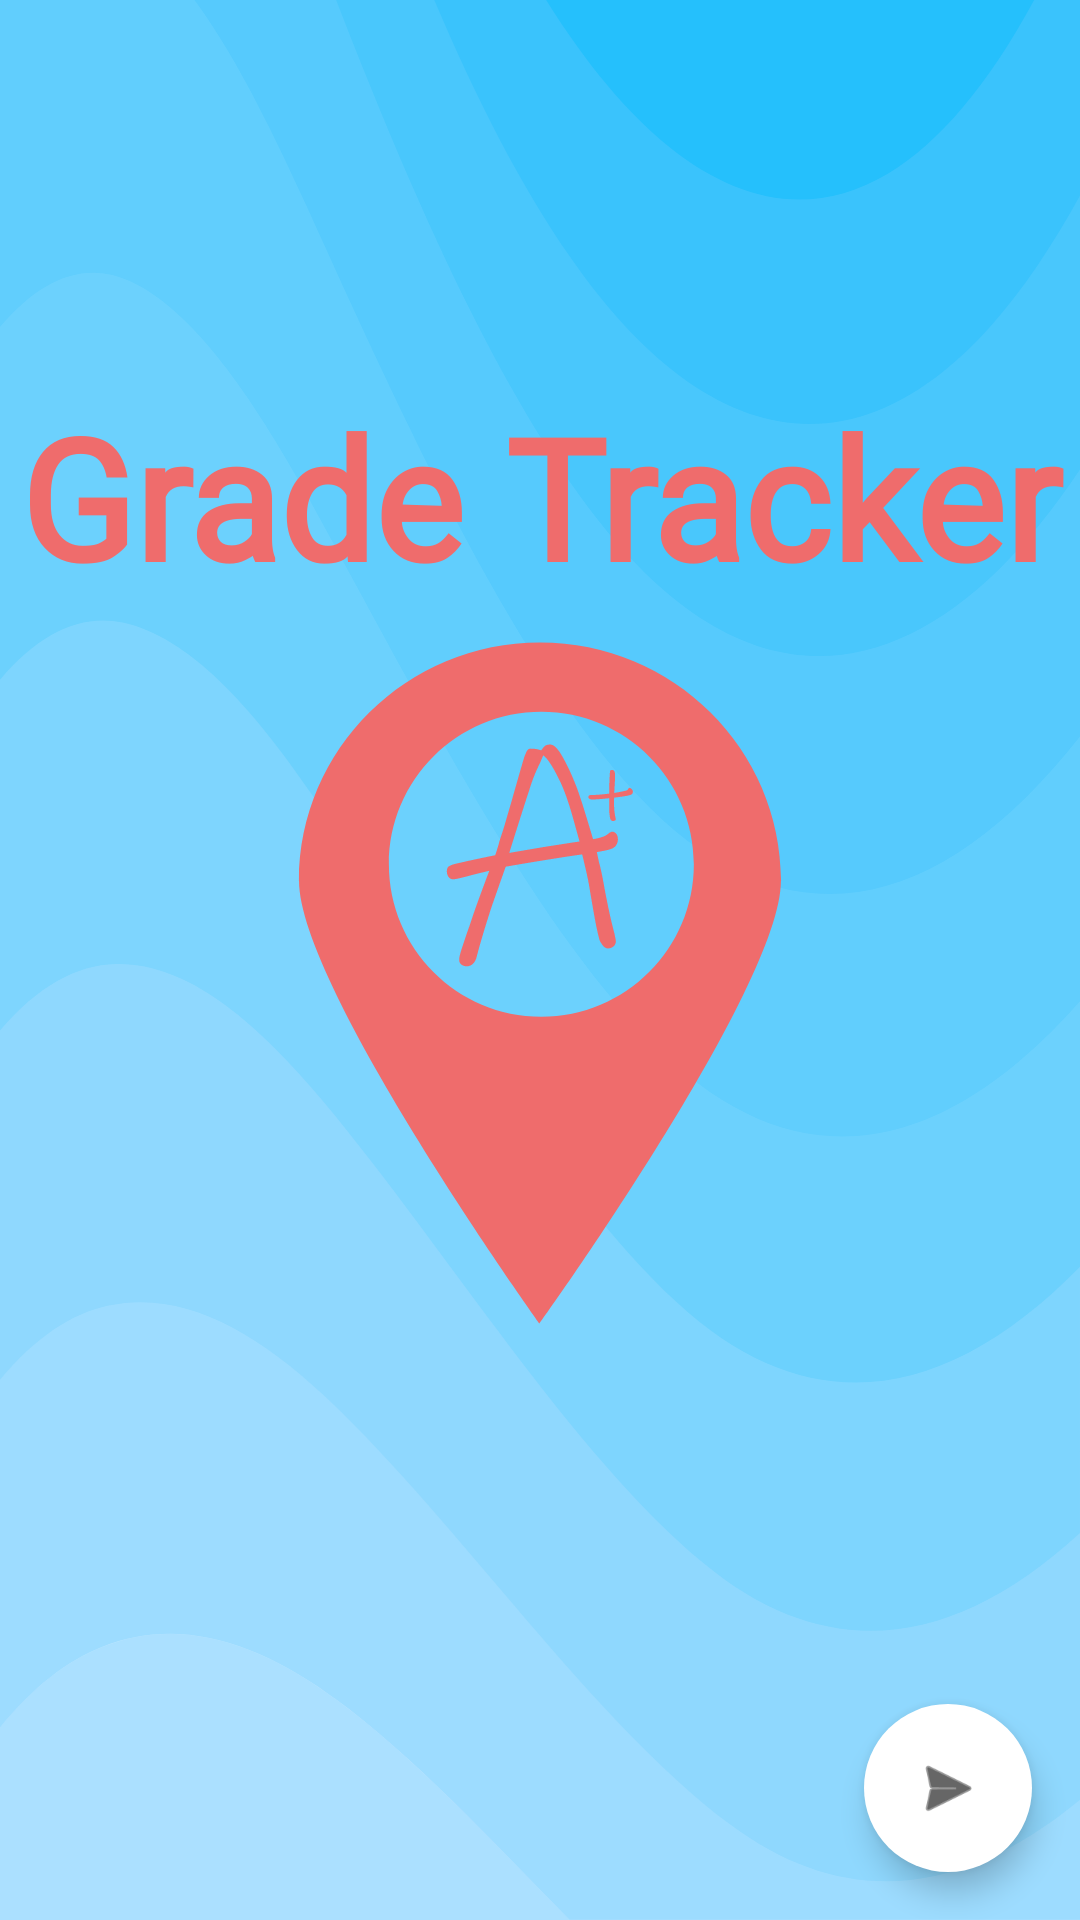

Layout XML and referenced resources for this Android screen:
<!-- AndroidManifest.xml: application theme Theme.GradeTracker -->
<!-- res/layout/fragment_start.xml -->
<?xml version="1.0" encoding="utf-8"?>
<layout xmlns:android="http://schemas.android.com/apk/res/android"
    xmlns:app="http://schemas.android.com/apk/res-auto"
    xmlns:tools="http://schemas.android.com/tools">

    <data>

    </data>

    <androidx.constraintlayout.widget.ConstraintLayout
        android:layout_width="match_parent"
        android:layout_height="match_parent"
        android:background="@drawable/ic_sky_light"
        android:orientation="vertical"
        tools:context=".ui.StartFragment">

        <TextView
            android:id="@+id/start_title_label"
            android:layout_width="0dp"
            android:layout_height="wrap_content"
            android:layout_gravity="center_horizontal"
            android:layout_marginTop="128dp"
            android:autoSizeTextType="uniform"
            android:background="@android:color/transparent"
            android:fontFamily="@font/baloo"
            android:gravity="center"
            android:text="@string/grade_tracker"
            android:textAppearance="@style/TextAppearance.AppCompat.Display3"
            android:textColor="#EF6C6C"
            android:textStyle="bold"
            app:layout_constraintEnd_toEndOf="parent"
            app:layout_constraintStart_toStartOf="parent"
            app:layout_constraintTop_toTopOf="parent" />

        <ImageView
            android:id="@+id/imageView2"
            android:layout_width="250dp"
            android:layout_height="250dp"
            android:background="#00FFFFFF"
            app:layout_constraintEnd_toEndOf="parent"
            app:layout_constraintStart_toStartOf="parent"
            app:layout_constraintTop_toBottomOf="@+id/start_title_label"
            app:srcCompat="@drawable/ic_logo" />

        <com.google.android.material.floatingactionbutton.FloatingActionButton
            android:id="@+id/start_begin_button"
            android:layout_width="wrap_content"
            android:layout_height="wrap_content"
            android:layout_marginEnd="16dp"
            android:layout_marginBottom="16dp"
            android:backgroundTint="@color/white"
            app:tint="@color/black"
            android:clickable="true"
            app:borderWidth="0dp"
            app:layout_constraintBottom_toBottomOf="parent"
            app:layout_constraintEnd_toEndOf="parent"
            app:srcCompat="@android:drawable/ic_menu_send"
            android:contentDescription="@string/next" />

    </androidx.constraintlayout.widget.ConstraintLayout>
</layout>
<!-- resources referenced by this layout -->
<resources>
  <color name="black">#FF000000</color>
  <color name="white">#FFFFFFFF</color>
  <!-- drawable ic_logo: vector/xml drawable (drawable, 4190 chars, omitted) -->
  <!-- drawable ic_sky_light: vector/xml drawable (drawable, 2516 chars, omitted) -->
  <string name="grade_tracker">Grade Tracker</string>
  <string name="next">Next</string>
  <style name="Theme.GradeTracker" parent="Theme.MaterialComponents.DayNight.DarkActionBar">
          
          <item name="colorPrimary">#EF6C6C</item>
          <item name="colorPrimaryVariant">#EF6C6C</item>
          <item name="colorOnPrimary">@color/white</item>
          
          <item name="colorSecondary">@color/black</item>
          <item name="colorSecondaryVariant">@color/black</item>
          <item name="colorOnSecondary">@color/black</item>
          
          <item name="android:statusBarColor" tools:targetApi="l">#2D2E30</item>
  
      </style>
</resources>
